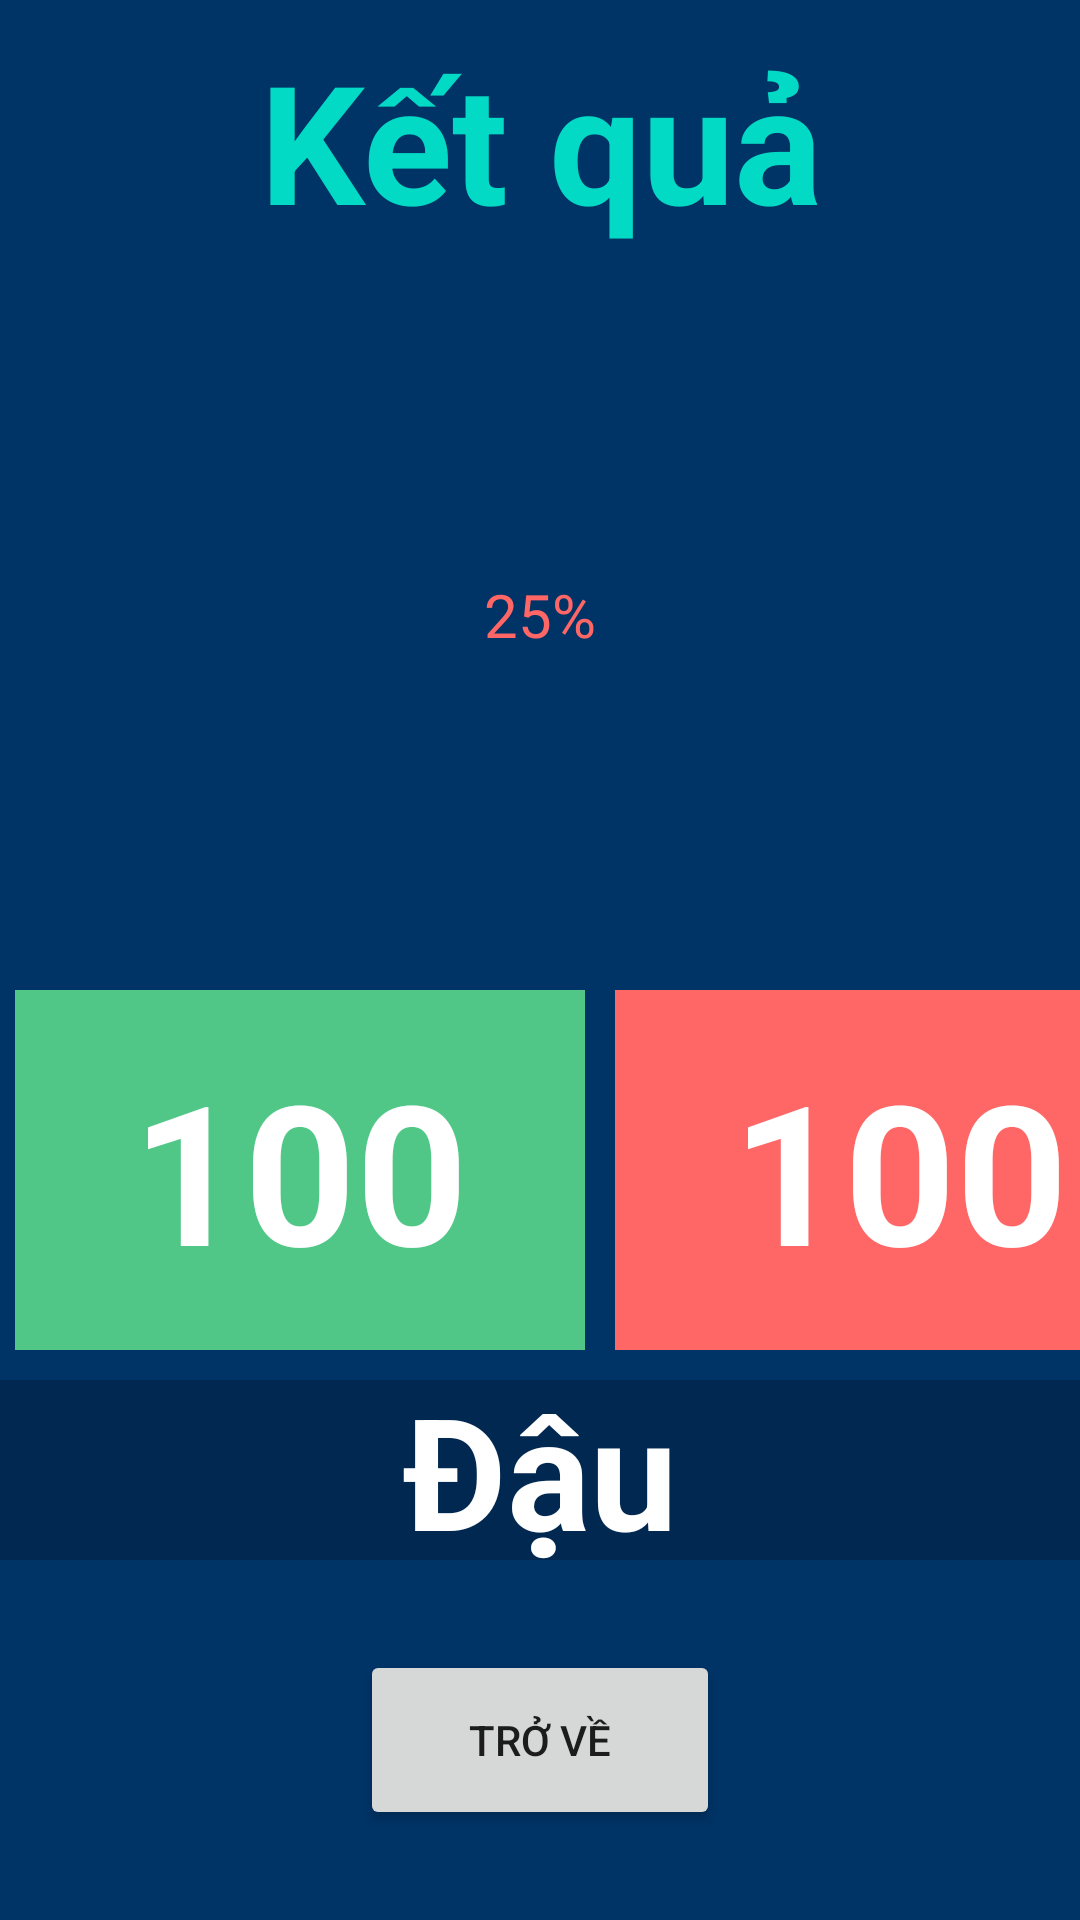

This screen was rendered from an Android layout file. Write that file and the resources it references.
<!-- AndroidManifest.xml: application theme Theme.BTL -->
<!-- res/layout/activity_ketqua.xml -->
<?xml version="1.0" encoding="utf-8"?>
<LinearLayout xmlns:android="http://schemas.android.com/apk/res/android"
    android:orientation="vertical"
    xmlns:tools="http://schemas.android.com/tools"
    android:layout_width="match_parent"
    android:layout_height="match_parent"
    android:background="@color/primary_quiz"
    tools:context=".activity.KetquaActivity">
    <LinearLayout
        android:layout_marginTop="10dp"
        android:layout_width="match_parent"
        android:layout_height="70dp">
        <TextView
            android:gravity="center"
            android:layout_width="match_parent"
            android:layout_height="match_parent"
            android:text="Kết quả"
            android:textColor="@color/teal_200"
            android:textStyle="bold"
            android:textSize="55dp" />
    </LinearLayout>

    <RelativeLayout
        android:gravity="center"
        android:orientation="vertical"
        android:layout_width="match_parent"
        android:layout_height="250dp">
        <ProgressBar
            android:id="@+id/circularProgressbar"
            style="?android:attr/progressBarStyleHorizontal"
            android:layout_width="250dp"
            android:layout_height="250dp"
            android:layout_centerInParent="true"
            android:indeterminate="false"
            android:max="100"
            android:progress="50"
            android:progressDrawable="@drawable/circular"
            android:secondaryProgress="100" />

        <ImageView
            android:layout_width="100dp"
            android:layout_height="100dp"
            android:layout_centerInParent="true" />

        <TextView
            android:id="@+id/tv"
            android:layout_width="250dp"
            android:layout_height="250dp"
            android:layout_centerInParent="true"
            android:gravity="center"
            android:text="25%"
            android:textColor="@color/red"
            android:textSize="20sp" />
    </RelativeLayout>
    <LinearLayout
        android:layout_width="match_parent"
        android:layout_height="wrap_content">
        <TextView
            android:id="@+id/kqdung"
            android:layout_width="190dp"
            android:layout_height="120dp"
            android:layout_marginLeft="5dp"
            android:layout_marginRight="5dp"
            android:text="100"
            android:layout_gravity="center"
            android:gravity="center"
            android:textSize="65dp"
            android:textColor="@color/white"
            android:textStyle="bold"
            android:background="@drawable/tout_btn_shape2"/>
        <TextView
            android:id="@+id/kqsai"
            android:layout_marginRight="5dp"
            android:layout_marginLeft="5dp"
            android:layout_width="190dp"
            android:layout_height="120dp"
            android:text="100"
            android:layout_gravity="center"
            android:gravity="center"
            android:textSize="65dp"
            android:textColor="@color/white"
            android:textStyle="bold"
            android:background="@drawable/tout_btn_shape" />
    </LinearLayout>
    <LinearLayout
        android:id="@+id/tong"
        android:layout_width="match_parent"
        android:layout_height="60dp"
        android:layout_marginTop="10dp"
        android:background="@color/cardview_shadow_start_color">
        <TextView
            android:id="@+id/ket_qua_tong"
            android:layout_width="match_parent"
            android:layout_height="104dp"
            android:layout_gravity="center"
            android:gravity="center"
            android:text="Đậu"
            android:textColor="@color/white"
            android:textSize="52dp"
            android:textStyle="bold" />

    </LinearLayout>
    <Button
        android:layout_marginTop="30dp"
        android:layout_gravity="center"
        android:id="@+id/buttonroitrangkq"
        android:text="Trở về"
        android:layout_width="120dp"
        android:layout_height="60dp"/>

</LinearLayout>
<!-- resources referenced by this layout -->
<resources>
  <color name="primary_quiz">#003366</color>
  <color name="red">#ff6666</color>
  <color name="teal_200">#FF03DAC5</color>
  <color name="white">#FFFFFFFF</color>
  <!-- drawable tout_btn_shape (drawable-mdpi) -->
  <?xml version="1.0" encoding="utf-8"?>
  <shape android:shape="rectangle" xmlns:android="http://schemas.android.com/apk/res/android">
  
  
      <solid android:color="#ff6666"/>
      <corners android:radius="@dimen/_50sdp"/>
  </shape>
  <!-- drawable tout_btn_shape2 (drawable-mdpi) -->
  <?xml version="1.0" encoding="utf-8"?>
  <shape android:shape="rectangle" xmlns:android="http://schemas.android.com/apk/res/android">
  
      <solid android:color="#50c787"/>
      <corners android:radius="@dimen/_50sdp"/>
  </shape>
  <style name="Theme.BTL" parent="Theme.MaterialComponents.DayNight.DarkActionBar">
          
          <item name="colorPrimary">@color/purple_500</item>
          <item name="colorPrimaryVariant">@color/purple_700</item>
          <item name="colorOnPrimary">@color/white</item>
          
          <item name="colorSecondary">@color/teal_200</item>
          <item name="colorSecondaryVariant">@color/teal_700</item>
          <item name="colorOnSecondary">@color/black</item>
          
          <item name="android:statusBarColor" tools:targetApi="l">?attr/colorPrimaryVariant</item>
          
      </style>
  <color name="purple_500">#FF6200EE</color>
  <color name="purple_700">#FF3700B3</color>
  <color name="teal_700">#FF018786</color>
  <color name="black">#FF000000</color>
</resources>
